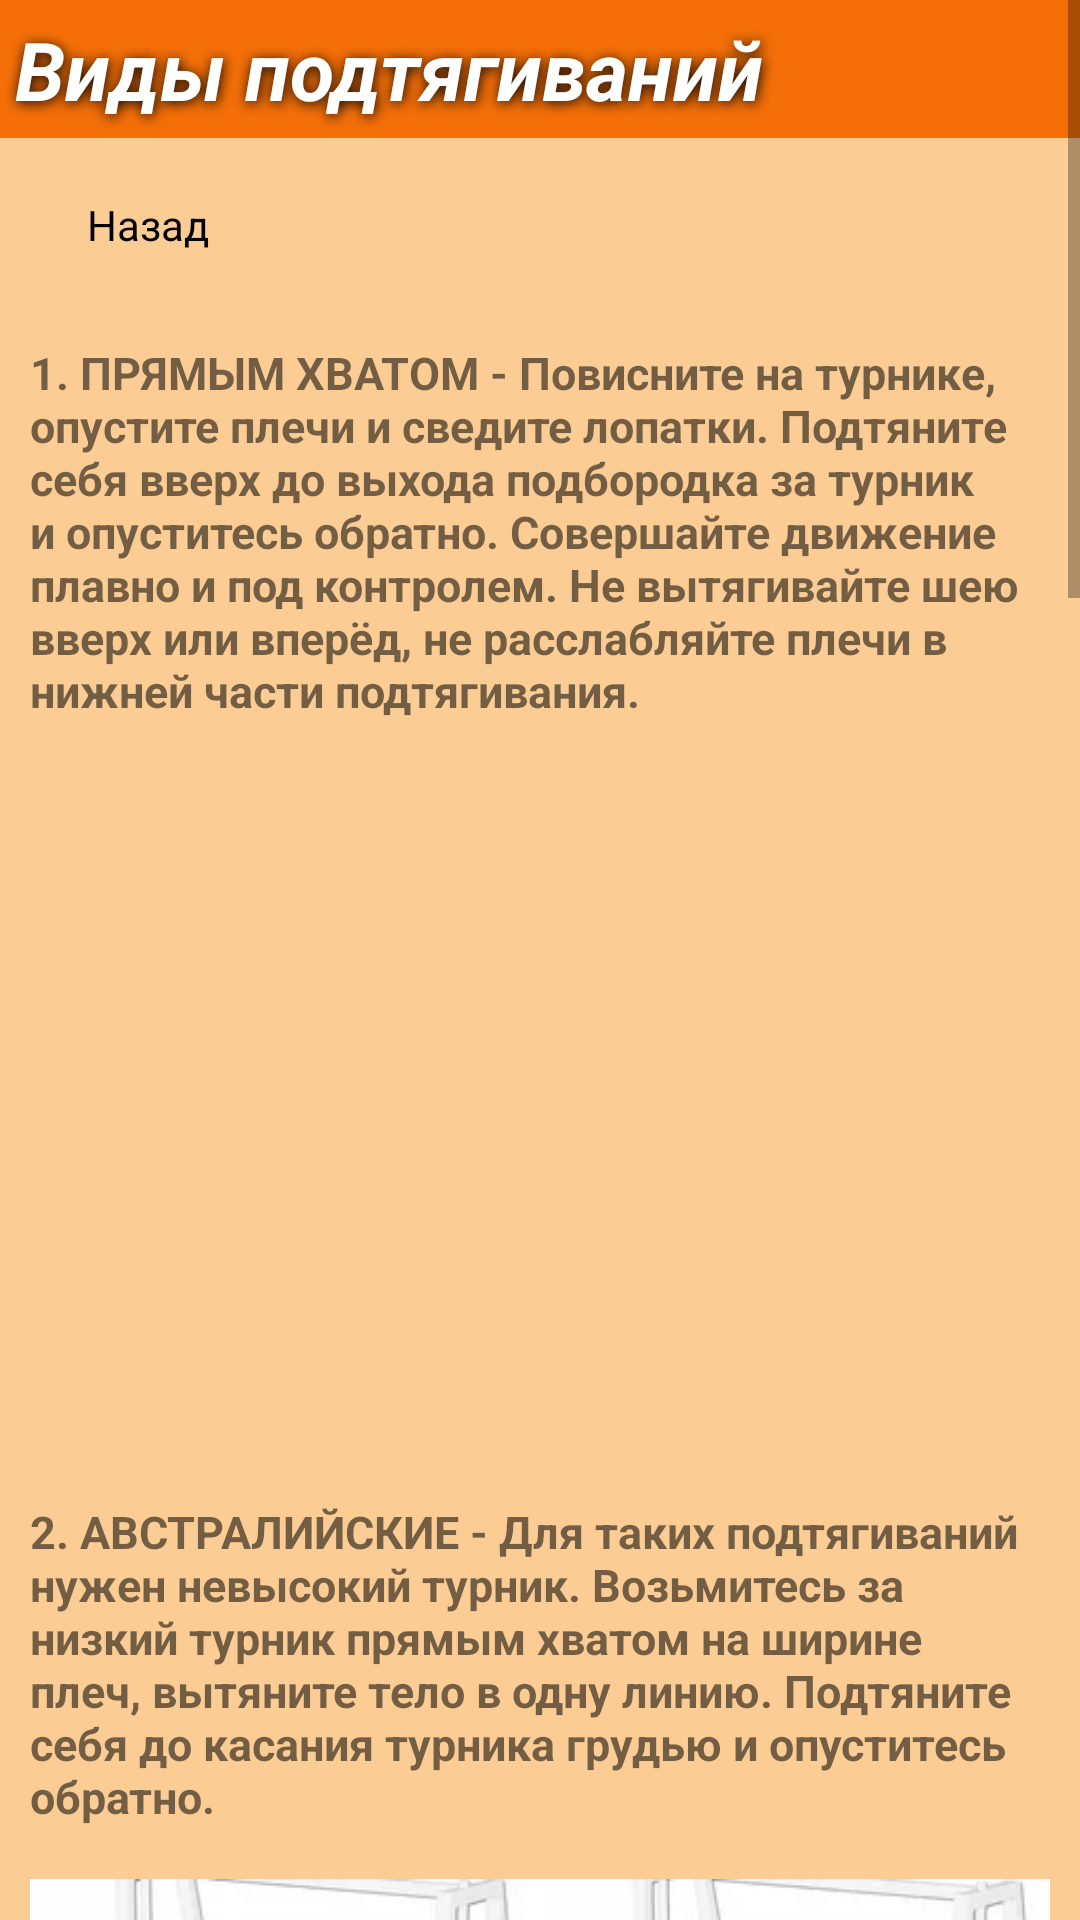

Android layout source for this screen:
<!-- AndroidManifest.xml: application theme Theme.Fitnessapp -->
<!-- res/layout/activity_pull_ups_info.xml -->
<?xml version="1.0" encoding="utf-8"?>
<ScrollView xmlns:android="http://schemas.android.com/apk/res/android"
    xmlns:app="http://schemas.android.com/apk/res-auto"
    xmlns:tools="http://schemas.android.com/tools"
    android:layout_width="wrap_content"
    android:layout_height="wrap_content">

    <LinearLayout

        android:layout_width="match_parent"
        android:layout_height="wrap_content"
        android:background="@color/background_main_color"
        android:orientation="vertical"
        tools:context=".PushUpsInfo">


        <TextView
            android:layout_width="match_parent"
            android:layout_height="wrap_content"
            android:layout_marginStart="0dp"
            android:background="@color/mainOrange"
            android:breakStrategy="high_quality"
            android:enabled="true"
            android:padding="5dp"
            android:selectAllOnFocus="true"
            android:shadowColor="#090707"
            android:shadowDx="1"
            android:shadowDy="2"
            android:shadowRadius="10"

            android:singleLine="false"
            android:soundEffectsEnabled="false"
            android:text="@string/types_pullUps_text"
            android:textAllCaps="false"
            android:textColor="@color/white"
            android:textSize="27sp"
            android:textStyle="bold|italic"
            app:drawableTint="#000000"
            app:emojiCompatEnabled="true"
            tools:ignore="TextContrastCheck" />

        <Button
            android:id="@+id/btn_goBack_from_pullups_info"
            style="@style/Widget.Material3.Button"

            android:layout_width="wrap_content"
            android:layout_height="wrap_content"
            android:layout_margin="5dp"
            android:backgroundTint="#E3B47C"
            android:text="@string/back_text"
            android:textColor="#000000"
            android:textSize="14sp"

            app:icon="@drawable/ic_back"
            app:iconTint="#000000"
            app:strokeColor="#000000"
            app:strokeWidth="5dp" />

        <TextView
            android:layout_width="wrap_content"
            android:layout_height="wrap_content"
            android:paddingHorizontal="10dp"
            android:paddingTop="10dp"

            android:text="@string/straight_grip_pullups_text"
            android:textSize="15sp"
            android:textStyle="bold" />

        <ImageView
            android:layout_width="wrap_content"

            android:layout_height="250dp"
            android:paddingHorizontal="10dp"
            android:paddingTop="10dp"
            android:src="@drawable/straight_grip_pullups" />

        <TextView
            android:layout_width="wrap_content"
            android:layout_height="wrap_content"
            android:paddingHorizontal="10dp"
            android:paddingTop="10dp"

            android:text="@string/australian_pullups_text"
            android:textSize="15sp"
            android:textStyle="bold" />

        <ImageView
            android:layout_width="wrap_content"

            android:layout_height="250dp"
            android:paddingHorizontal="10dp"
            android:paddingTop="10dp"
            android:src="@drawable/australian_pullups" />

        <TextView
            android:layout_width="wrap_content"
            android:layout_height="wrap_content"
            android:paddingHorizontal="10dp"
            android:paddingTop="10dp"

            android:text="@string/reverse_grip_pullups_text"
            android:textSize="15sp"
            android:textStyle="bold" />

        <ImageView
            android:layout_width="wrap_content"

            android:layout_height="250dp"
            android:paddingHorizontal="10dp"
            android:paddingTop="10dp"
            android:src="@drawable/reverse_grip_pullups" />

        <TextView
            android:layout_width="wrap_content"
            android:layout_height="wrap_content"
            android:paddingHorizontal="10dp"
            android:paddingTop="10dp"

            android:text="@string/commando_pullups_text"
            android:textSize="15sp"
            android:textStyle="bold" />

        <ImageView
            android:layout_width="wrap_content"

            android:layout_height="250dp"
            android:paddingHorizontal="10dp"
            android:paddingTop="10dp"
            android:src="@drawable/commando_pullups" />

        <TextView
            android:layout_width="wrap_content"
            android:layout_height="wrap_content"
            android:paddingHorizontal="10dp"
            android:paddingTop="10dp"

            android:text="@string/wide_pullups_text"
            android:textSize="15sp"
            android:textStyle="bold" />

        <ImageView
            android:layout_width="wrap_content"

            android:layout_height="250dp"
            android:paddingHorizontal="10dp"
            android:paddingTop="10dp"
            android:src="@drawable/wide_pullups" />


    </LinearLayout>
</ScrollView>
<!-- resources referenced by this layout -->
<resources>
  <color name="background_main_color">#FBCD95</color>
  <color name="mainOrange">#F46F08</color>
  <color name="white">#FFFFFFFF</color>
  <!-- drawable australian_pullups: png bitmap (drawable-v24, 16404 bytes) -->
  <!-- drawable commando_pullups: jpeg bitmap (drawable-v24, 45833 bytes) -->
  <!-- drawable reverse_grip_pullups: jpg bitmap (drawable-v24, 147082 bytes) -->
  <!-- drawable wide_pullups: png bitmap (drawable-v24, 228254 bytes) -->
  <string name="australian_pullups_text">2. АВСТРАЛИЙСКИЕ - Для таких подтягиваний нужен невысокий турник. Возьмитесь за низкий турник прямым хватом на ширине плеч, вытяните тело в одну линию. Подтяните себя до касания турника грудью и опуститесь обратно.</string>
  <string name="back_text">Назад</string>
  <string name="commando_pullups_text">4. КОММАНДО - Это подтягивания нейтральным хватом, но на одной перекладине. Упражнение усложняется за счёт необходимости стабилизировать корпус. Если вы расслабитесь, тело будет раскачиваться и разворачиваться в разные стороны. Подтягивайтесь до выхода головы на турник, чередуйте стороны через раз.</string>
  <string name="reverse_grip_pullups_text">3. ОБРАТНЫМ ХВАТОМ - Такой хват чуть больше нагружает бицепс и подостную мышцу, выстилающую лопатку. Впрочем, различия в нагрузке незначительны. Многим людям проще подтягиваться обратным хватом из‑за удобного расположения предплечий, поэтому можете начать освоение классических подтягиваний с него.</string>
  <string name="straight_grip_pullups_text">1. ПРЯМЫМ ХВАТОМ - Повисните на турнике, опустите плечи и сведите лопатки. Подтяните себя вверх до выхода подбородка за турник и опуститесь обратно. Совершайте движение плавно и под контролем. Не вытягивайте шею вверх или вперёд, не расслабляйте плечи в нижней части подтягивания.</string>
  <string name="types_pullUps_text">Виды подтягиваний</string>
  <string name="wide_pullups_text">5. ШИРОКИМ ХВАТОМ - Такой вариант сложнее подтягиваний с руками на ширине плеч, так что приступайте к освоению, только когда хорошо научитесь подтягиваться в классике. Возьмитесь за перекладину прямым хватом шире плеч, подтянитесь до касания грудью турника и опуститесь обратно.</string>
  <style name="Theme.Fitnessapp" parent="Theme.MaterialComponents.DayNight.NoActionBar">
          
          <item name="colorPrimary">@color/purple_500</item>
          <item name="colorPrimaryVariant">@color/purple_700</item>
          <item name="colorOnPrimary">@color/white</item>
          
          <item name="colorSecondary">@color/teal_200</item>
          <item name="colorSecondaryVariant">@color/teal_700</item>
          <item name="colorOnSecondary">@color/black</item>
          
          <item name="android:statusBarColor" tools:targetApi="l">?attr/colorPrimaryVariant</item>
          <item name="android:windowFullscreen">true</item>
          
      </style>
  <color name="purple_500">#000000</color>
  <color name="purple_700">#000000</color>
  <color name="teal_200">#FF03DAC5</color>
  <color name="teal_700">#FF018786</color>
  <color name="black">#FF000000</color>
</resources>
